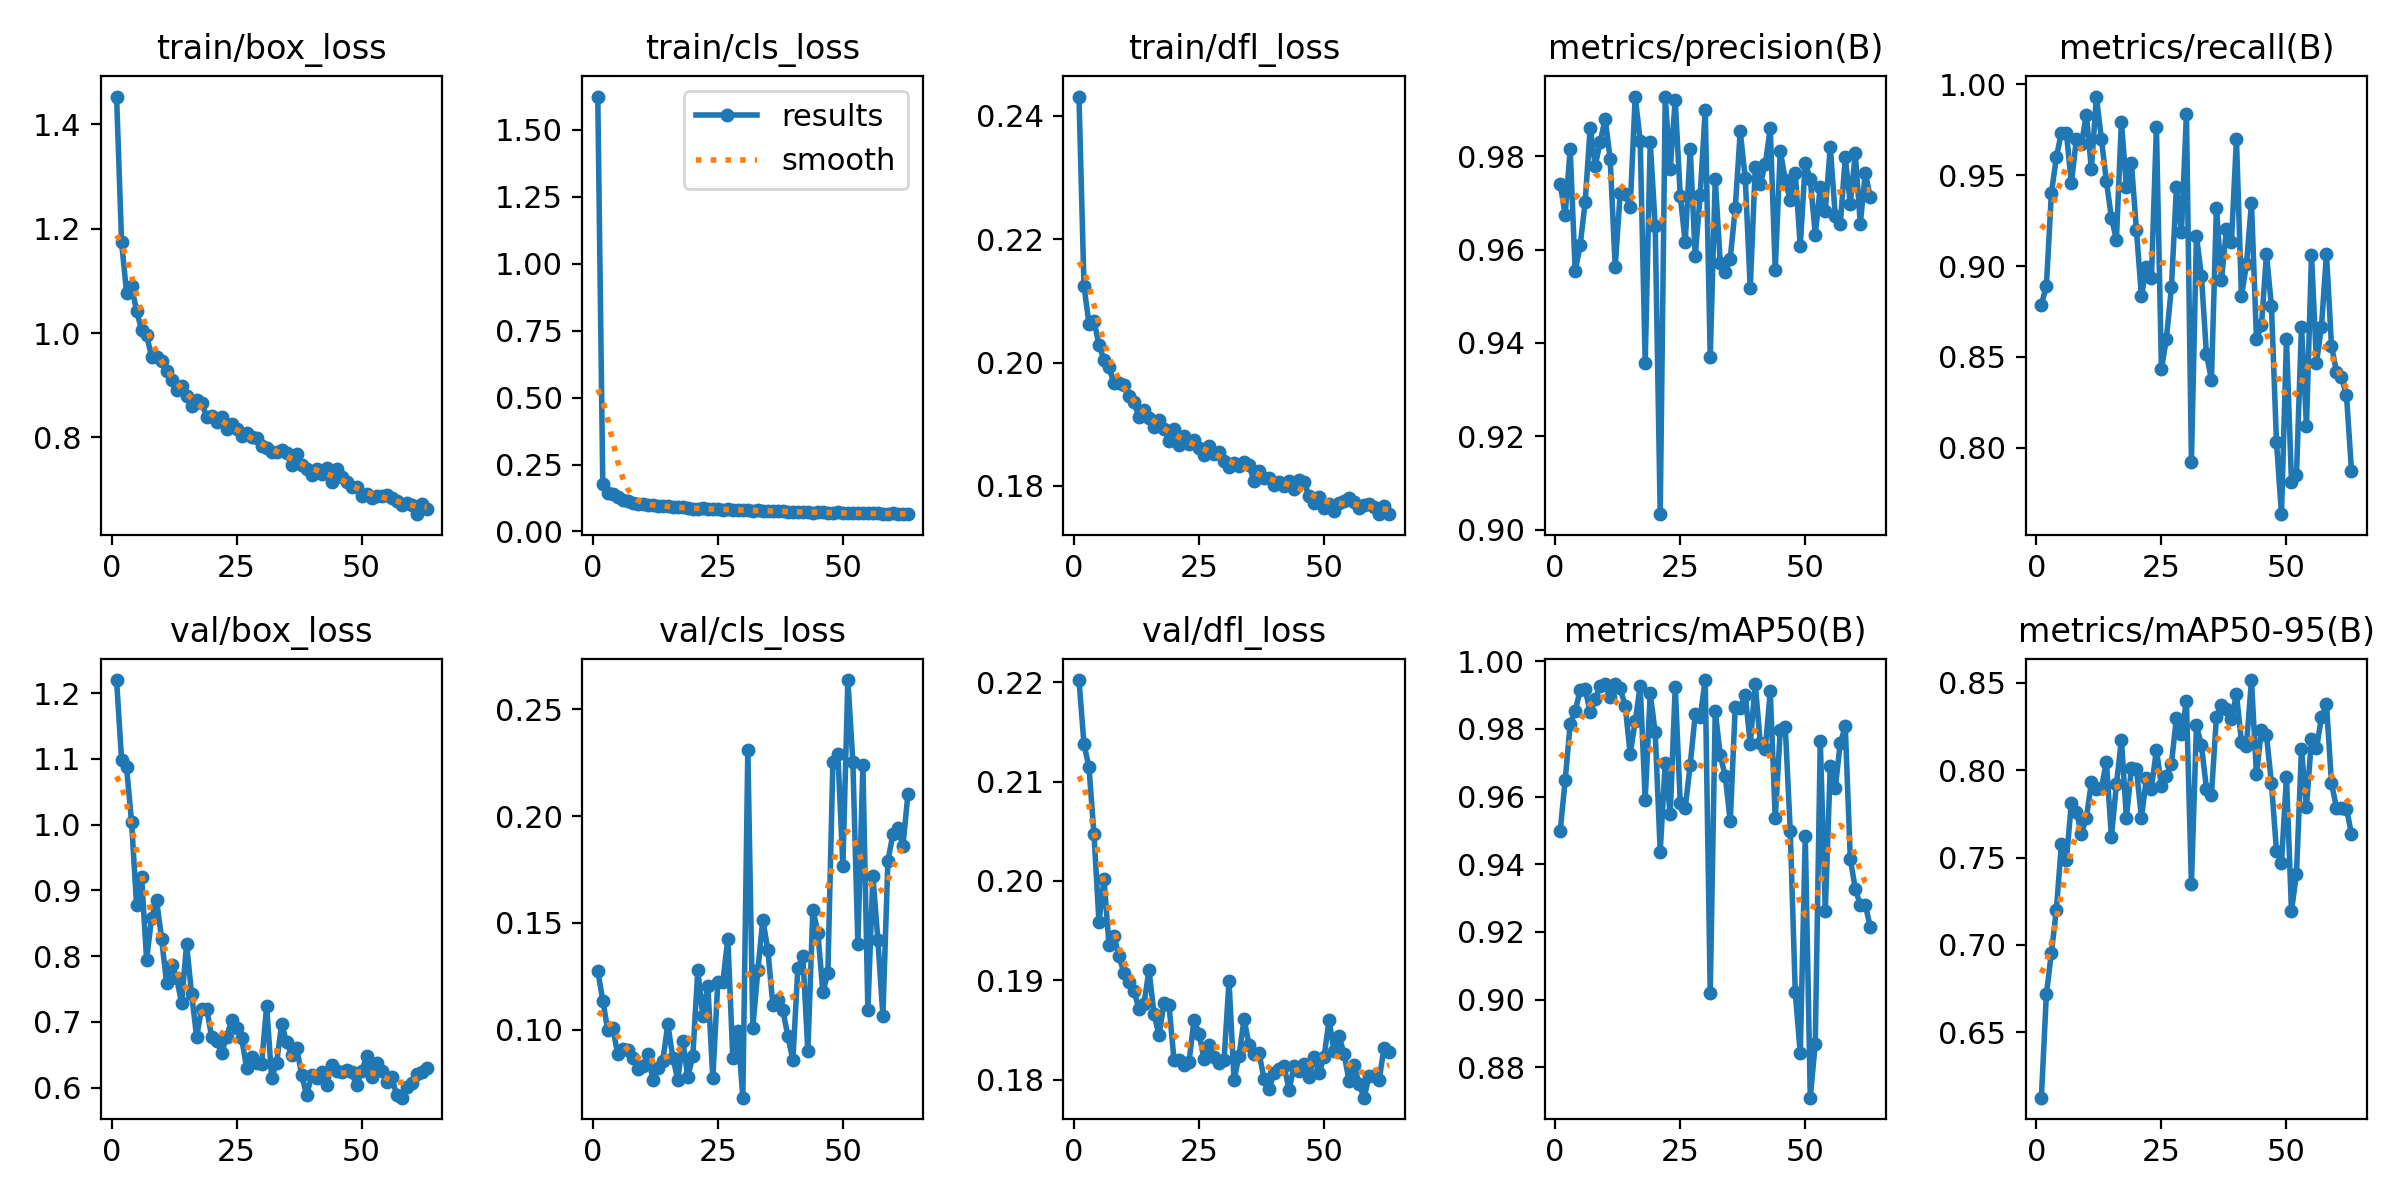

The table this chart was drawn from, first rows:
epoch, time, train/box_loss, train/cls_loss, train/dfl_loss, metrics/precision(B), metrics/recall(B), metrics/mAP50(B), metrics/mAP50-95(B), val/box_loss, val/cls_loss, val/dfl_loss, lr/pg0, lr/pg1, lr/pg2
1, 191.2, 1.453, 1.625, 0.2432, 0.9741, 0.8787, 0.9497, 0.6125, 1.22, 0.1276, 0.2202, 0.06705, 0.0003328, 0.0003328
2, 373.4, 1.174, 0.1784, 0.2125, 0.9674, 0.8889, 0.9648, 0.6716, 1.099, 0.1135, 0.2138, 0.03405, 0.0006595, 0.0006595
3, 554.5, 1.077, 0.1447, 0.2063, 0.9815, 0.94, 0.9815, 0.6954, 1.087, 0.09962, 0.2114, 0.001032, 0.0009797, 0.0009797
4, 736.2, 1.09, 0.1415, 0.2068, 0.9554, 0.96, 0.9852, 0.7202, 1.004, 0.1009, 0.2047, 0.0009703, 0.0009703, 0.0009703
5, 916.9, 1.043, 0.1279, 0.2028, 0.9609, 0.9733, 0.9914, 0.7575, 0.8778, 0.08834, 0.1959, 0.0009604, 0.0009604, 0.0009604
6, 1099, 1.007, 0.1193, 0.2005, 0.9702, 0.9733, 0.9918, 0.7484, 0.9205, 0.09078, 0.2002, 0.0009505, 0.0009505, 0.0009505
7, 1279, 0.9967, 0.1124, 0.1992, 0.9861, 0.9456, 0.9848, 0.7814, 0.7948, 0.09025, 0.1936, 0.0009406, 0.0009406, 0.0009406
8, 1461, 0.9545, 0.1076, 0.1966, 0.9779, 0.97, 0.9887, 0.7761, 0.8583, 0.08647, 0.1944, 0.0009307, 0.0009307, 0.0009307
9, 1642, 0.954, 0.104, 0.1968, 0.9831, 0.967, 0.9927, 0.7635, 0.8855, 0.0817, 0.1924, 0.0009208, 0.0009208, 0.0009208
10, 1823, 0.9463, 0.1034, 0.1963, 0.988, 0.9833, 0.9933, 0.7727, 0.8267, 0.08283, 0.1908, 0.0009109, 0.0009109, 0.0009109
11, 2005, 0.9273, 0.1005, 0.1946, 0.9793, 0.9533, 0.9893, 0.793, 0.7595, 0.08852, 0.1898, 0.000901, 0.000901, 0.000901
12, 2186, 0.9109, 0.09754, 0.1936, 0.9563, 0.9933, 0.9933, 0.7892, 0.7861, 0.07662, 0.1889, 0.0008911, 0.0008911, 0.0008911
13, 2368, 0.8913, 0.09607, 0.1912, 0.9721, 0.97, 0.992, 0.7898, 0.7671, 0.08223, 0.1871, 0.0008812, 0.0008812, 0.0008812
14, 2548, 0.8995, 0.0945, 0.1923, 0.9718, 0.9467, 0.9867, 0.8047, 0.7293, 0.0854, 0.1876, 0.0008713, 0.0008713, 0.0008713
15, 2731, 0.8795, 0.09356, 0.191, 0.969, 0.9267, 0.9727, 0.7617, 0.8182, 0.1025, 0.191, 0.0008614, 0.0008614, 0.0008614
16, 2912, 0.8607, 0.09023, 0.1896, 0.9928, 0.9145, 0.9822, 0.7918, 0.7424, 0.0869, 0.1866, 0.0008515, 0.0008515, 0.0008515
17, 3095, 0.8721, 0.08966, 0.1906, 0.9833, 0.9795, 0.9927, 0.8176, 0.6775, 0.07657, 0.1845, 0.0008416, 0.0008416, 0.0008416
18, 3276, 0.8666, 0.08973, 0.1893, 0.9357, 0.9433, 0.959, 0.7728, 0.7205, 0.09481, 0.1877, 0.0008317, 0.0008317, 0.0008317
19, 3458, 0.8399, 0.0868, 0.1873, 0.983, 0.9567, 0.9905, 0.8013, 0.7202, 0.07773, 0.1875, 0.0008218, 0.0008218, 0.0008218
20, 3638, 0.8412, 0.08568, 0.1892, 0.9651, 0.92, 0.979, 0.8007, 0.6779, 0.08772, 0.182, 0.0008119, 0.0008119, 0.0008119
21, 3820, 0.8302, 0.08417, 0.1867, 0.9033, 0.8833, 0.9438, 0.7726, 0.6715, 0.1277, 0.182, 0.000802, 0.000802, 0.000802
22, 4001, 0.84, 0.08785, 0.1881, 0.9926, 0.8992, 0.9699, 0.7955, 0.6534, 0.1064, 0.1815, 0.0007921, 0.0007921, 0.0007921
23, 4183, 0.8157, 0.08263, 0.1868, 0.9773, 0.8933, 0.9547, 0.7894, 0.6767, 0.1206, 0.1818, 0.0007822, 0.0007822, 0.0007822
24, 4365, 0.8263, 0.08549, 0.1875, 0.992, 0.9767, 0.9924, 0.8117, 0.7036, 0.07718, 0.186, 0.0007723, 0.0007723, 0.0007723
25, 4547, 0.8157, 0.08465, 0.1862, 0.9715, 0.8433, 0.9582, 0.7911, 0.6914, 0.1224, 0.1846, 0.0007624, 0.0007624, 0.0007624
26, 4730, 0.8029, 0.08038, 0.1849, 0.9616, 0.86, 0.9567, 0.7969, 0.6756, 0.1222, 0.1821, 0.0007525, 0.0007525, 0.0007525
27, 4912, 0.808, 0.08333, 0.1864, 0.9816, 0.8883, 0.9694, 0.8038, 0.63, 0.1426, 0.1835, 0.0007426, 0.0007426, 0.0007426
28, 5094, 0.8005, 0.08124, 0.1851, 0.9586, 0.9433, 0.9843, 0.8299, 0.6475, 0.08662, 0.1823, 0.0007327, 0.0007327, 0.0007327
29, 5277, 0.7983, 0.08047, 0.1855, 0.9718, 0.9185, 0.9836, 0.8208, 0.6374, 0.09949, 0.1817, 0.0007228, 0.0007228, 0.0007228
30, 5460, 0.7833, 0.07881, 0.184, 0.9899, 0.9839, 0.9944, 0.8395, 0.6366, 0.06812, 0.182, 0.0007129, 0.0007129, 0.0007129
31, 5642, 0.7794, 0.0789, 0.1831, 0.9369, 0.7923, 0.9019, 0.7349, 0.7244, 0.2311, 0.1899, 0.000703, 0.000703, 0.000703
32, 5825, 0.7716, 0.07744, 0.1838, 0.9752, 0.9165, 0.9853, 0.8257, 0.6149, 0.1009, 0.18, 0.0006931, 0.0006931, 0.0006931
33, 6008, 0.7714, 0.07975, 0.1832, 0.9572, 0.8945, 0.9722, 0.8144, 0.6381, 0.1278, 0.1824, 0.0006832, 0.0006832, 0.0006832
34, 6191, 0.7753, 0.07803, 0.1839, 0.9551, 0.8516, 0.966, 0.7893, 0.6968, 0.1515, 0.1861, 0.0006733, 0.0006733, 0.0006733
35, 6373, 0.7711, 0.0766, 0.1833, 0.958, 0.8374, 0.9527, 0.786, 0.6693, 0.1373, 0.1835, 0.0006634, 0.0006634, 0.0006634
36, 6556, 0.7464, 0.07493, 0.1808, 0.9688, 0.9321, 0.9865, 0.8307, 0.6497, 0.1117, 0.1826, 0.0006535, 0.0006535, 0.0006535
37, 6738, 0.7681, 0.07646, 0.1824, 0.9853, 0.8924, 0.9862, 0.8374, 0.6607, 0.1138, 0.1827, 0.0006436, 0.0006436, 0.0006436
38, 6921, 0.7475, 0.07519, 0.1813, 0.9753, 0.9202, 0.9901, 0.8348, 0.6201, 0.109, 0.1801, 0.0006337, 0.0006337, 0.0006337
39, 7104, 0.7399, 0.07369, 0.1813, 0.9517, 0.9133, 0.9755, 0.8293, 0.5883, 0.09708, 0.179, 0.0006238, 0.0006238, 0.0006238
40, 7285, 0.7284, 0.07202, 0.1802, 0.9776, 0.97, 0.9933, 0.8437, 0.6195, 0.08563, 0.1807, 0.0006139, 0.0006139, 0.0006139
41, 7467, 0.7399, 0.07362, 0.1807, 0.974, 0.8833, 0.9758, 0.8163, 0.615, 0.1287, 0.1811, 0.000604, 0.000604, 0.000604
42, 7649, 0.7306, 0.0723, 0.1799, 0.9783, 0.9009, 0.9739, 0.814, 0.6244, 0.1342, 0.1814, 0.0005941, 0.0005941, 0.0005941
43, 7831, 0.7412, 0.07343, 0.1808, 0.9859, 0.9346, 0.991, 0.8516, 0.6043, 0.08986, 0.179, 0.0005842, 0.0005842, 0.0005842
44, 8014, 0.7144, 0.07082, 0.1795, 0.9556, 0.8598, 0.9535, 0.7978, 0.6348, 0.1562, 0.1813, 0.0005743, 0.0005743, 0.0005743
45, 8197, 0.7392, 0.07304, 0.1809, 0.9811, 0.8672, 0.9797, 0.8232, 0.6248, 0.1454, 0.1808, 0.0005644, 0.0005644, 0.0005644
46, 8379, 0.7245, 0.07113, 0.1807, 0.9749, 0.9066, 0.9807, 0.82, 0.6233, 0.1176, 0.1815, 0.0005545, 0.0005545, 0.0005545
47, 8563, 0.7144, 0.07011, 0.1783, 0.9705, 0.8777, 0.9499, 0.7926, 0.6263, 0.1266, 0.1803, 0.0005446, 0.0005446, 0.0005446
48, 8746, 0.7043, 0.06922, 0.1772, 0.9763, 0.8033, 0.9022, 0.7539, 0.6233, 0.2251, 0.1823, 0.0005347, 0.0005347, 0.0005347
49, 8929, 0.7058, 0.07149, 0.1782, 0.9608, 0.7633, 0.8841, 0.7467, 0.6041, 0.2289, 0.1807, 0.0005248, 0.0005248, 0.0005248
50, 9112, 0.6871, 0.06866, 0.1765, 0.9786, 0.86, 0.9485, 0.7964, 0.6248, 0.1767, 0.1823, 0.0005149, 0.0005149, 0.0005149
51, 9295, 0.691, 0.06778, 0.1771, 0.975, 0.7812, 0.8711, 0.7194, 0.6481, 0.2637, 0.186, 0.000505, 0.000505, 0.000505
52, 9478, 0.684, 0.06786, 0.176, 0.9632, 0.7848, 0.8871, 0.7406, 0.6161, 0.2252, 0.1829, 0.0004951, 0.0004951, 0.0004951
53, 9661, 0.6888, 0.06789, 0.1772, 0.9735, 0.8667, 0.9765, 0.8119, 0.6381, 0.1399, 0.1844, 0.0004852, 0.0004852, 0.0004852
54, 9844, 0.6885, 0.06906, 0.1775, 0.9682, 0.812, 0.9263, 0.779, 0.6248, 0.224, 0.1826, 0.0004753, 0.0004753, 0.0004753
55, 10027, 0.6895, 0.06748, 0.178, 0.9819, 0.9063, 0.9689, 0.8179, 0.6091, 0.109, 0.1799, 0.0004654, 0.0004654, 0.0004654
56, 10210, 0.6834, 0.06732, 0.1774, 0.9672, 0.8467, 0.9626, 0.8125, 0.6169, 0.1721, 0.1814, 0.0004555, 0.0004555, 0.0004555
57, 10394, 0.6775, 0.06796, 0.1764, 0.9654, 0.8667, 0.9758, 0.8303, 0.5884, 0.1419, 0.1796, 0.0004456, 0.0004456, 0.0004456
58, 10576, 0.6706, 0.06653, 0.1769, 0.9798, 0.9067, 0.9807, 0.8377, 0.5849, 0.1064, 0.1782, 0.0004357, 0.0004357, 0.0004357
59, 10761, 0.6738, 0.06644, 0.1771, 0.9698, 0.8561, 0.9416, 0.7925, 0.6009, 0.1789, 0.1804, 0.0004258, 0.0004258, 0.0004258
60, 10943, 0.6705, 0.06742, 0.1765, 0.9806, 0.8417, 0.9328, 0.7786, 0.6067, 0.1915, 0.1804, 0.0004159, 0.0004159, 0.0004159
... 3 more rows
